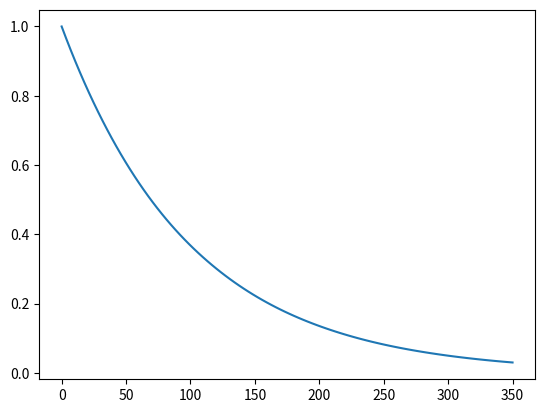

Write the Python code that produced this figure.
import matplotlib.pyplot as plt
import numpy as np
from scipy.integrate import solve_ivp

def f( t , y ):
    k = 0.01
    dydt = - k * y 
    return dydt

y0 = [ 1.0 ]
t_span = [0, 350]
t_eval = np.linspace( t_span[0] , t_span[1] , 100 )

solution = solve_ivp( f, t_span, y0 , t_eval=t_eval , method='RK45')

plt.plot( solution.t , solution.y[0] )
plt.show()
